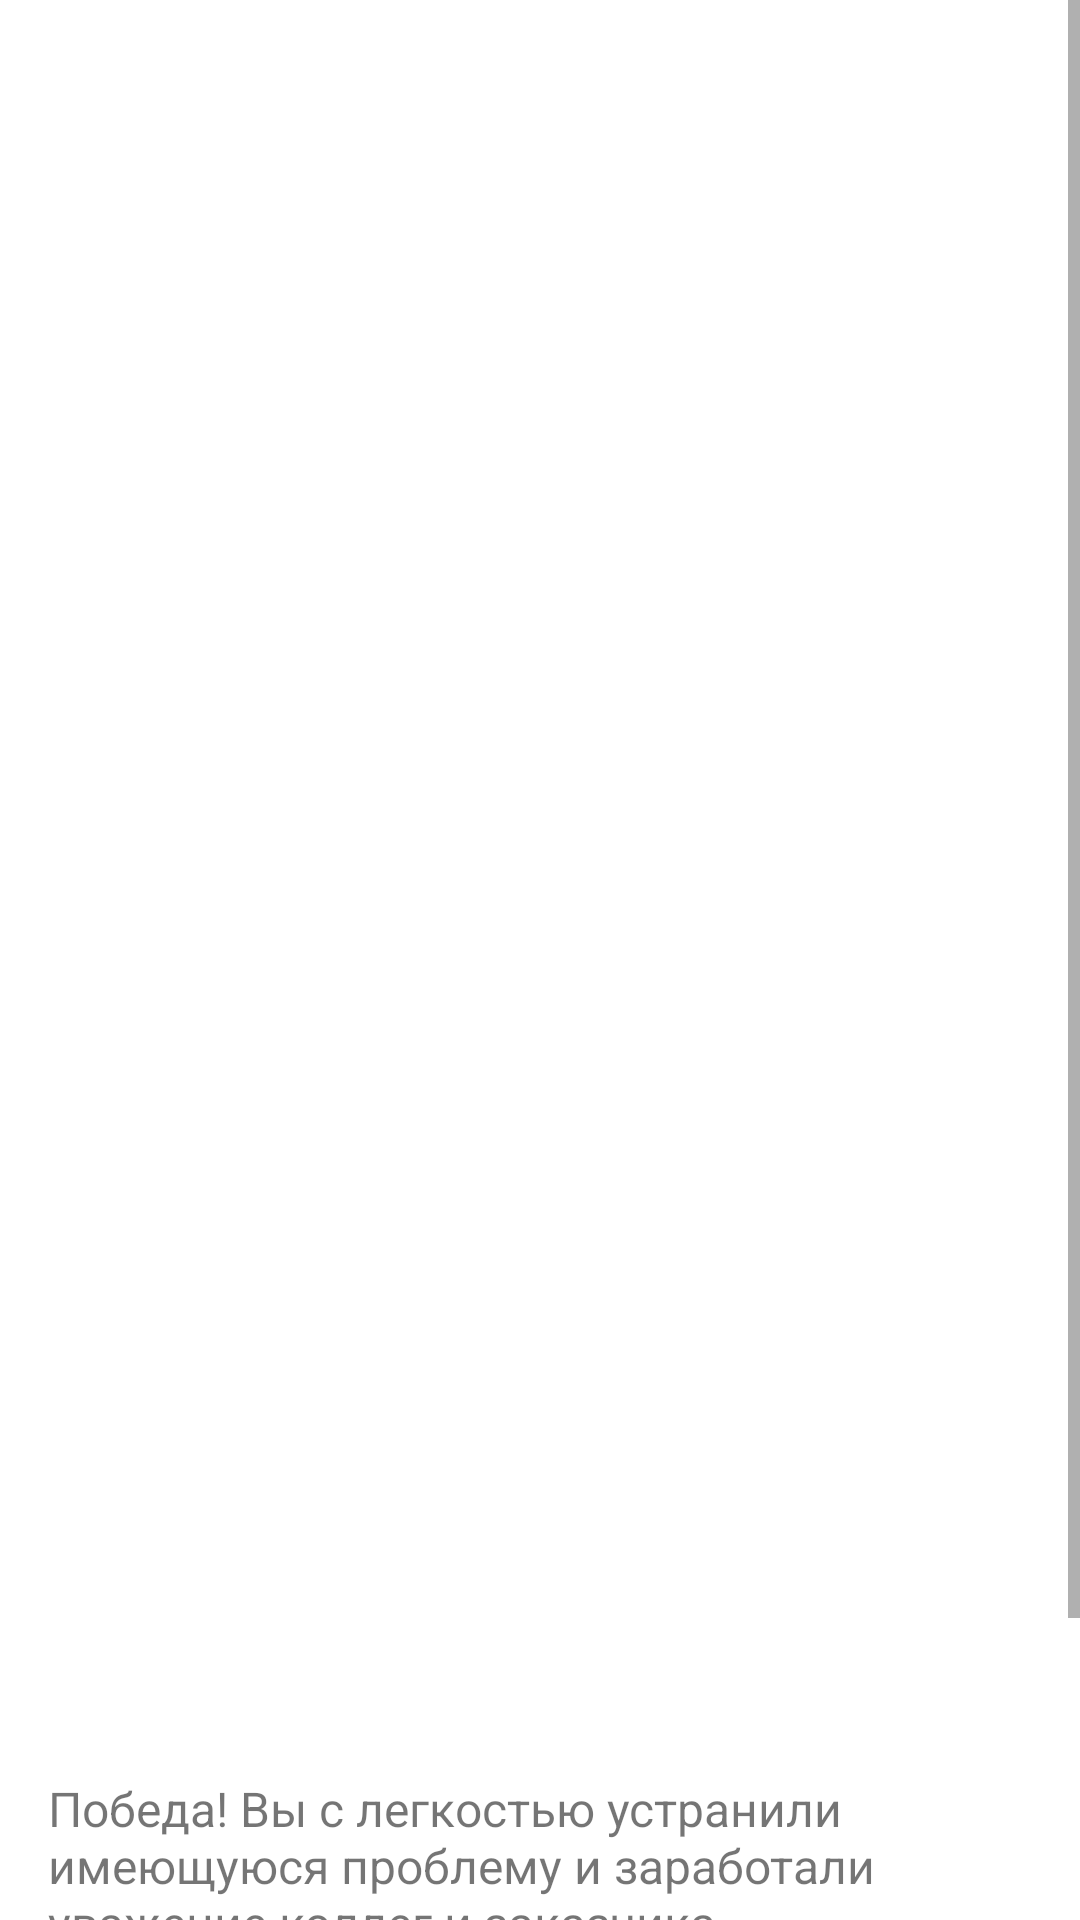

Android layout source for this screen:
<!-- AndroidManifest.xml: application theme Theme.HHGame -->
<!-- res/layout/victory_layout.xml -->
<?xml version="1.0" encoding="utf-8"?>
<ScrollView xmlns:android="http://schemas.android.com/apk/res/android"
    xmlns:app="http://schemas.android.com/apk/res-auto"
    android:layout_width="match_parent"
    android:layout_height="match_parent">

    <LinearLayout
        android:layout_width="match_parent"
        android:layout_height="wrap_content"
        android:orientation="vertical">

        <ImageView
            android:id="@+id/image_view_game_over"
            android:layout_width="@dimen/image_size"
            android:layout_height="@dimen/image_size"
            android:layout_gravity="center"
            app:srcCompat="@drawable/game_over" />

        <ImageView
            android:id="@+id/image_view_victory"
            android:layout_width="@dimen/image_size"
            android:layout_height="@dimen/image_size"
            android:layout_gravity="center"
            app:srcCompat="@drawable/victory" />

        <TextView
            android:id="@+id/game_result"
            android:layout_width="match_parent"
            android:layout_height="wrap_content"
            android:layout_marginHorizontal="@dimen/margin_M"
            android:layout_marginTop="@dimen/margin_XL"
            android:text="@string/victory_result"
            android:textSize="@dimen/medium_text_size" />

        <com.google.android.material.button.MaterialButton
            android:id="@+id/new_game_button"
            style="@style/Widget.HHGame.Button.Primary"
            android:layout_width="match_parent"
            android:layout_height="@dimen/size"
            android:layout_marginHorizontal="@dimen/margin_M"
            android:layout_marginTop="@dimen/margin_XL"
            android:layout_marginBottom="@dimen/margin_M"
            android:background="@color/hh_color"
            android:enabled="true"
            android:text="@string/main_menu" />

    </LinearLayout>

</ScrollView>
<!-- resources referenced by this layout -->
<resources>
  <color name="hh_color">#FFD600</color>
  <dimen name="image_size">280dp</dimen>
  <dimen name="margin_M">16dp</dimen>
  <dimen name="margin_XL">32dp</dimen>
  <dimen name="medium_text_size">16sp</dimen>
  <dimen name="size">60dp</dimen>
  <string name="main_menu">Вернуться в главное меню</string>
  <string name="victory_result">Победа! Вы с легкостью устранили имеющуюся проблему и заработали уважение коллег и заказчика.</string>
  <style name="Widget.HHGame.Button.Primary" parent="Widget.MaterialComponents.Button.OutlinedButton">
          <item name="backgroundTint">@color/selector_btn</item>
          <item name="strokeWidth">0dp</item>
          <item name="android:textColor">@color/black</item>
          <item name="android:textSize">@dimen/medium_text_size</item>
          <item name="android:textAllCaps">false</item>
          <item name="android:foreground">?android:attr/selectableItemBackgroundBorderless</item>
      </style>
  <style name="Theme.HHGame" parent="Theme.MaterialComponents.DayNight.NoActionBar">
          
          <item name="colorPrimary">@color/hh_color</item>
          <item name="colorPrimaryVariant">@color/purple_700</item>
          <item name="colorOnPrimary">@color/black</item>
          
          <item name="colorSecondary">@color/teal_200</item>
          <item name="colorSecondaryVariant">@color/teal_700</item>
          <item name="colorOnSecondary">@color/black</item>
          
          <item name="android:statusBarColor" tools:targetApi="l">?attr/colorPrimary</item>
          
      </style>
  <color name="black">#FF000000</color>
  <color name="purple_700">#FF3700B3</color>
  <color name="teal_200">#FF03DAC5</color>
  <color name="teal_700">#FF018786</color>
</resources>
